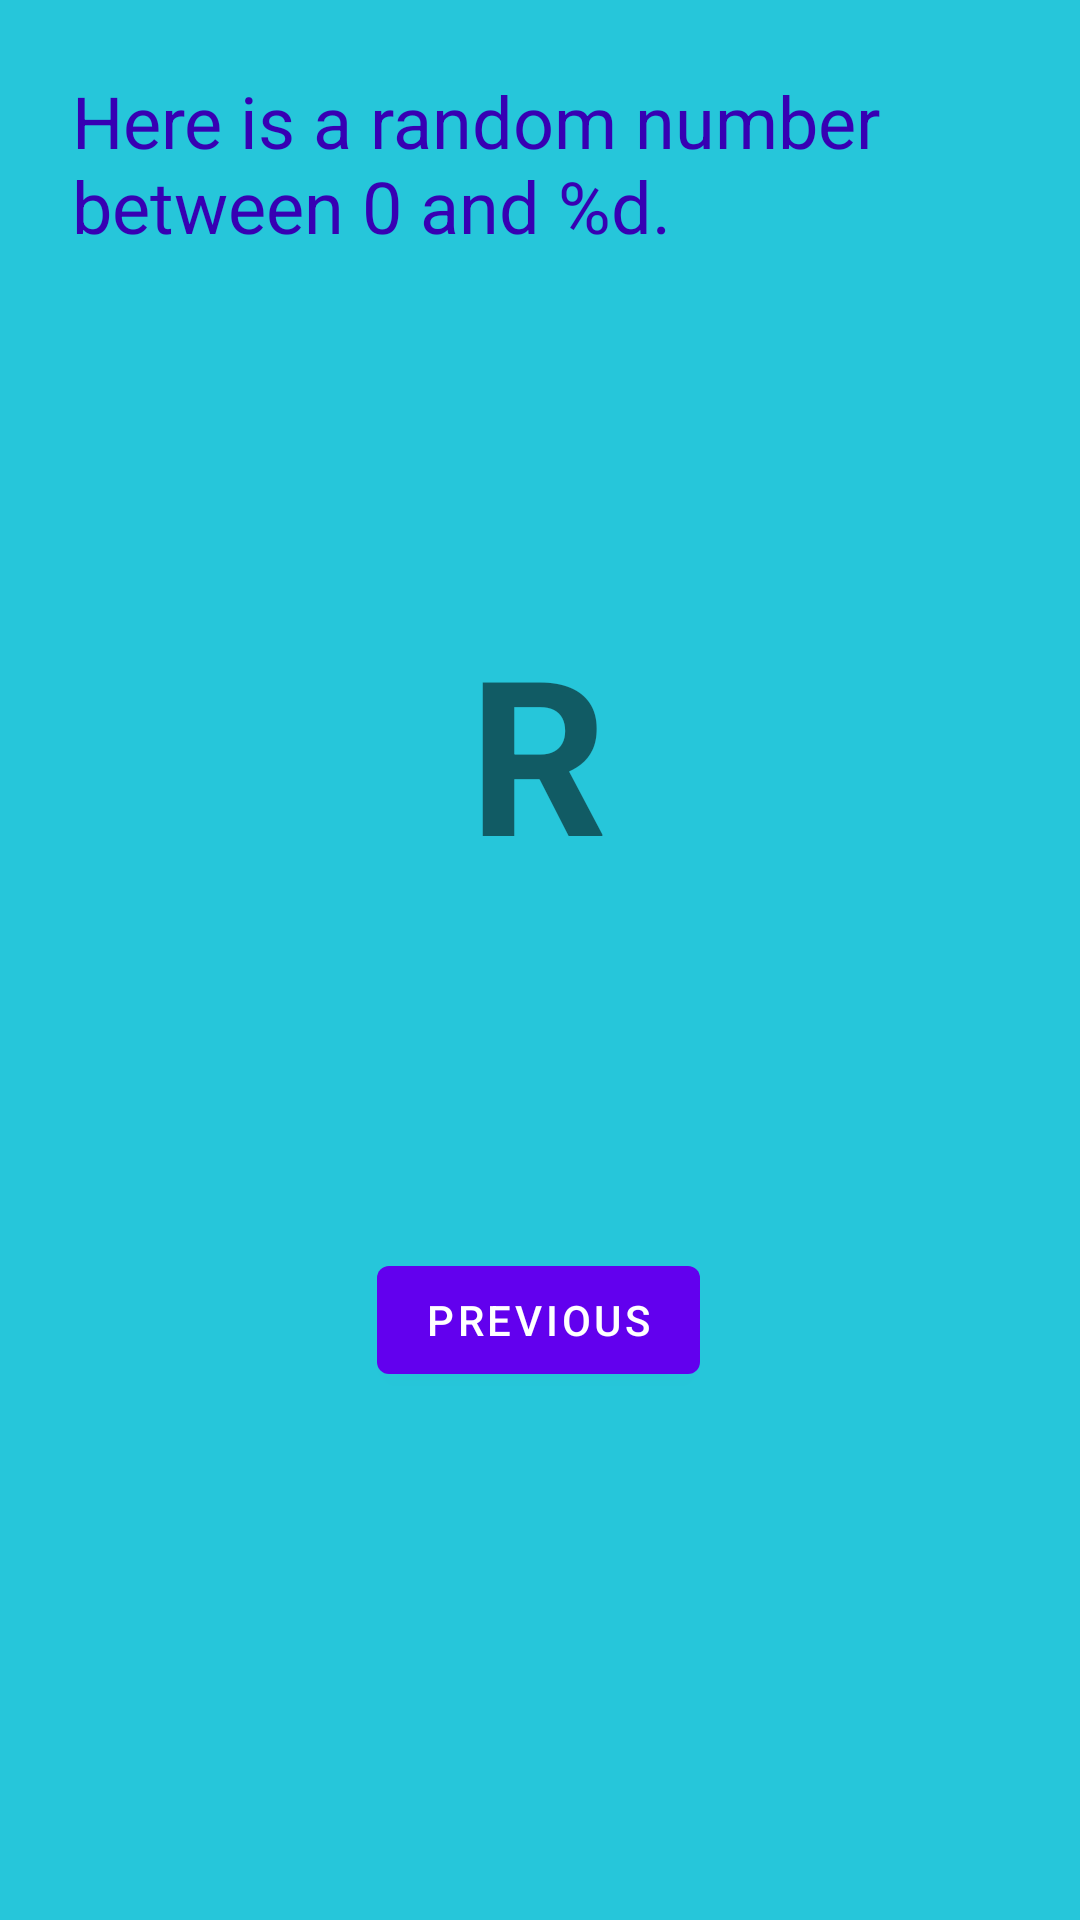

The Android layout XML behind this screen, and the referenced resources:
<!-- AndroidManifest.xml: application theme Theme.Giffsearcher -->
<!-- res/layout/fragment_second.xml -->
<?xml version="1.0" encoding="utf-8"?>
<androidx.constraintlayout.widget.ConstraintLayout
    xmlns:android="http://schemas.android.com/apk/res/android"
    xmlns:app="http://schemas.android.com/apk/res-auto"
    xmlns:tools="http://schemas.android.com/tools"
    android:layout_width="match_parent"
    android:layout_height="match_parent"
    android:background="@color/screenBackground2"

    tools:context=".SecondFragment">

    <TextView
        android:id="@+id/textview_header"
        android:layout_width="0dp"
        android:layout_height="wrap_content"
        android:layout_marginStart="24dp"
        android:layout_marginTop="24dp"
        android:layout_marginEnd="24dp"
        android:text="@string/random_heading"
        android:textColor="@color/colorPrimaryDark"
        android:textSize="24sp"
        app:layout_constraintEnd_toEndOf="parent"
        app:layout_constraintHorizontal_bias="0.497"
        app:layout_constraintStart_toStartOf="parent"
        app:layout_constraintTop_toTopOf="parent" />

    <Button
        android:id="@+id/button_second"
        android:layout_width="wrap_content"
        android:layout_height="wrap_content"
        android:layout_marginBottom="176dp"
        android:text="@string/previous"
        app:layout_constraintBottom_toBottomOf="parent"
        app:layout_constraintEnd_toEndOf="parent"
        app:layout_constraintHorizontal_bias="0.498"
        app:layout_constraintStart_toStartOf="parent" />

    <TextView
        android:id="@+id/textview_random"
        android:layout_width="wrap_content"
        android:layout_height="wrap_content"
        android:text="R"
        android:textAlignment="textEnd"
        android:textSize="72sp"
        android:textStyle="bold"
        app:layout_constraintBottom_toTopOf="@+id/button_second"
        app:layout_constraintEnd_toEndOf="parent"
        app:layout_constraintHorizontal_bias="0.498"
        app:layout_constraintStart_toStartOf="parent"
        app:layout_constraintTop_toBottomOf="@+id/textview_header" />
</androidx.constraintlayout.widget.ConstraintLayout>
<!-- resources referenced by this layout -->
<resources>
  <color name="colorPrimaryDark">#3700B3</color>
  <color name="screenBackground2">#26C6DA</color>
  <string name="previous">Previous</string>
  <string name="random_heading">Here is a random number between 0 and %d.</string>
  <style name="Theme.Giffsearcher" parent="Theme.MaterialComponents.DayNight.DarkActionBar">
          
          <item name="colorPrimary">@color/purple_500</item>
          <item name="colorPrimaryVariant">@color/purple_700</item>
          <item name="colorOnPrimary">@color/white</item>
          
          <item name="colorSecondary">@color/teal_200</item>
          <item name="colorSecondaryVariant">@color/teal_700</item>
          <item name="colorOnSecondary">@color/black</item>
          
          <item name="android:statusBarColor" tools:targetApi="l">?attr/colorPrimaryVariant</item>
          
      </style>
  <color name="purple_500">#FF6200EE</color>
  <color name="purple_700">#FF3700B3</color>
  <color name="white">#FFFFFFFF</color>
  <color name="teal_200">#FF03DAC5</color>
  <color name="teal_700">#FF018786</color>
  <color name="black">#FF000000</color>
</resources>
